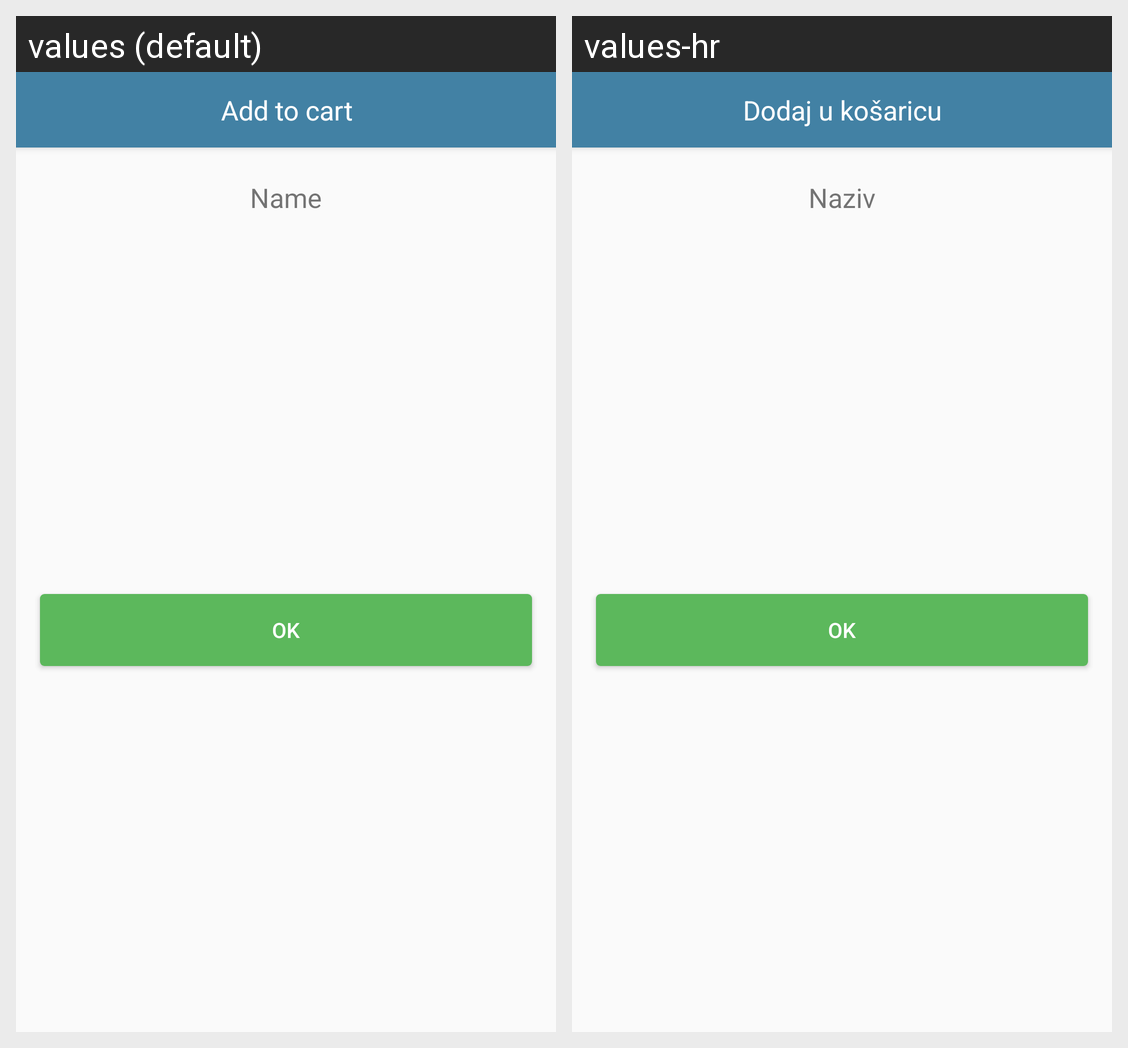

The Android screen above is rendered under two locales of the same app. Produce the string resources it draws, with the default and per-locale values.
Android screen res/layout/dialog_ok.xml rendered under 2 locales, left to right: values (default), values-hr. Device: Nexus 5 (rendered at 1080×1920; each locale shown at half size, 540×960, under a caption strip naming it); theme AppTheme.
Strings drawn on this screen, with the default value and each locale's value (text and hints the layout hard-codes, and strings that could not be matched under every locale, appear in the picture but are not listed):

add_to_cart
  values: Add to cart
  values-hr: Dodaj u košaricu

name
  values: Name
  values-hr: Naziv

ok
  values: Ok
  values-hr: Ok
